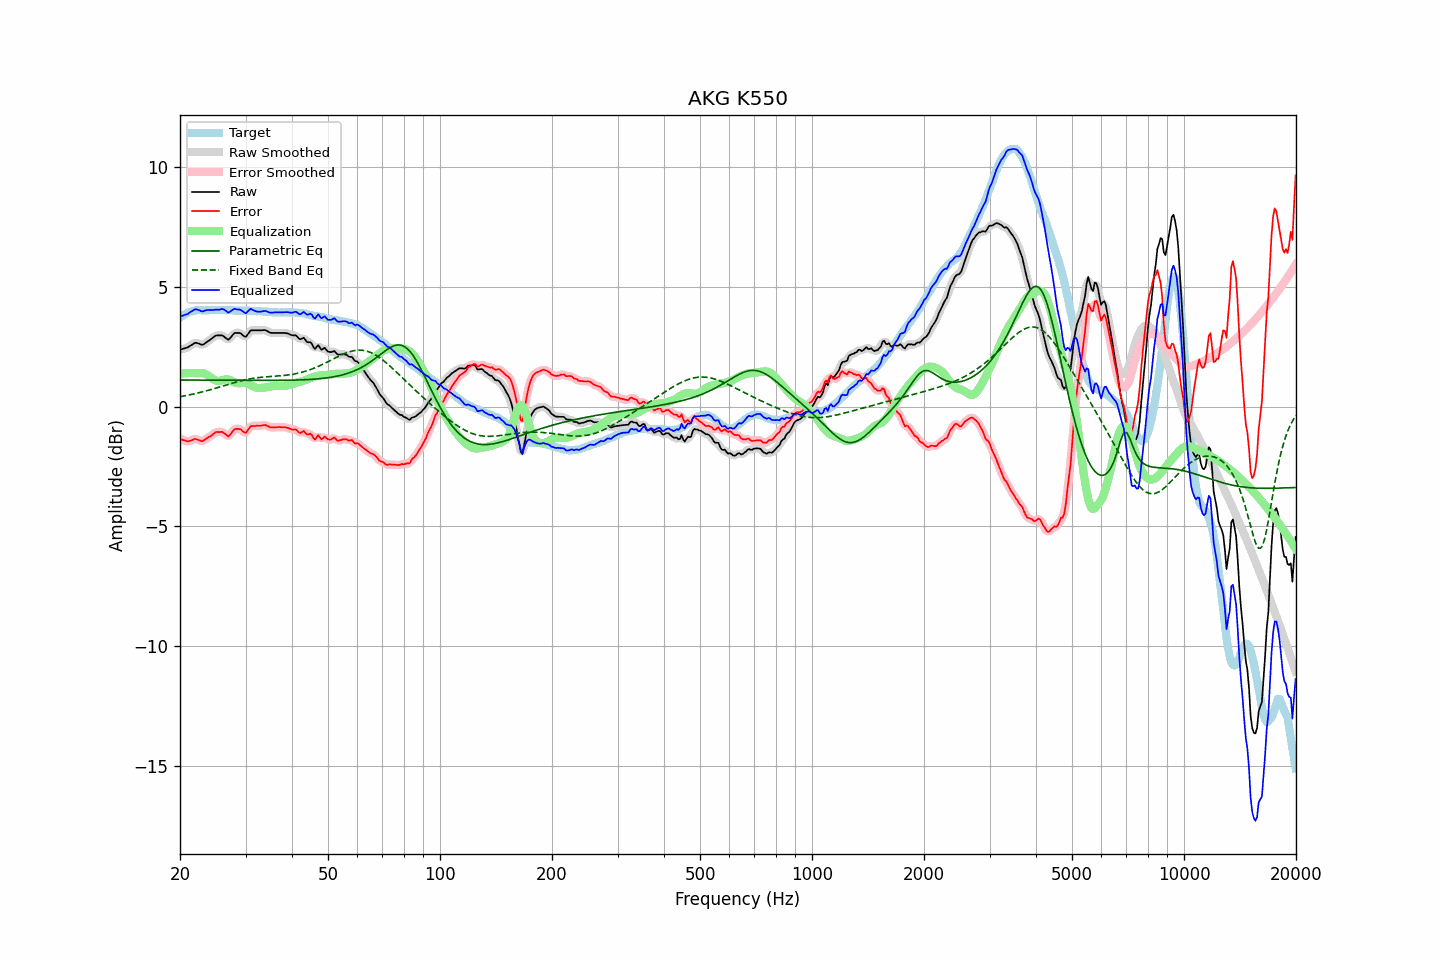

The file beside this chart, header and first rows:
frequency, raw, error, smoothed, error_smoothed, equalization, parametric_eq, fixed_band_eq, equalized_raw, equalized_smoothed, target
20.00, 2.37, -1.34, 2.38, -1.33, 1.38, 1.11, 0.42, 3.75, 3.76, 3.71
20.20, 2.39, -1.37, 2.39, -1.37, 1.38, 1.11, 0.43, 3.78, 3.78, 3.76
20.40, 2.41, -1.40, 2.41, -1.40, 1.39, 1.11, 0.44, 3.80, 3.80, 3.81
20.61, 2.43, -1.41, 2.43, -1.42, 1.39, 1.11, 0.45, 3.83, 3.82, 3.84
20.81, 2.45, -1.44, 2.45, -1.44, 1.40, 1.11, 0.46, 3.85, 3.85, 3.89
21.02, 2.47, -1.46, 2.48, -1.44, 1.40, 1.11, 0.48, 3.87, 3.88, 3.93
21.23, 2.52, -1.43, 2.52, -1.43, 1.40, 1.11, 0.49, 3.93, 3.92, 3.95
21.44, 2.56, -1.40, 2.57, -1.41, 1.40, 1.11, 0.51, 3.97, 3.97, 3.97
21.66, 2.60, -1.38, 2.61, -1.37, 1.40, 1.11, 0.52, 4.00, 4.01, 3.99
21.87, 2.65, -1.34, 2.64, -1.36, 1.40, 1.11, 0.54, 4.05, 4.04, 4.00
22.09, 2.66, -1.35, 2.66, -1.36, 1.40, 1.11, 0.55, 4.06, 4.06, 4.02
22.31, 2.64, -1.38, 2.65, -1.38, 1.40, 1.11, 0.57, 4.04, 4.05, 4.03
22.54, 2.62, -1.40, 2.62, -1.41, 1.40, 1.11, 0.58, 4.02, 4.02, 4.03
22.76, 2.59, -1.43, 2.59, -1.43, 1.40, 1.11, 0.60, 3.99, 3.99, 4.03
22.99, 2.57, -1.44, 2.59, -1.43, 1.39, 1.11, 0.62, 3.97, 3.98, 4.02
23.22, 2.61, -1.40, 2.61, -1.40, 1.38, 1.11, 0.63, 3.99, 3.99, 4.01
23.45, 2.66, -1.35, 2.66, -1.36, 1.35, 1.11, 0.65, 4.02, 4.01, 4.01
23.69, 2.71, -1.31, 2.71, -1.31, 1.32, 1.10, 0.67, 4.03, 4.03, 4.02
23.92, 2.76, -1.27, 2.76, -1.27, 1.27, 1.10, 0.69, 4.03, 4.03, 4.02
24.16, 2.80, -1.23, 2.81, -1.23, 1.22, 1.10, 0.71, 4.03, 4.03, 4.03
24.40, 2.86, -1.19, 2.86, -1.18, 1.17, 1.10, 0.73, 4.03, 4.03, 4.04
24.65, 2.90, -1.13, 2.91, -1.12, 1.13, 1.10, 0.75, 4.03, 4.04, 4.03
24.89, 2.95, -1.07, 2.95, -1.08, 1.09, 1.10, 0.76, 4.05, 4.04, 4.03
25.14, 2.97, -1.05, 2.97, -1.06, 1.07, 1.10, 0.78, 4.05, 4.04, 4.03
25.39, 2.97, -1.06, 2.98, -1.05, 1.07, 1.10, 0.80, 4.04, 4.05, 4.04
25.65, 2.97, -1.06, 2.98, -1.05, 1.08, 1.10, 0.83, 4.05, 4.06, 4.04
25.91, 2.97, -1.05, 2.97, -1.06, 1.10, 1.10, 0.85, 4.07, 4.06, 4.02
26.16, 2.94, -1.08, 2.94, -1.09, 1.12, 1.10, 0.87, 4.06, 4.06, 4.02
26.43, 2.89, -1.14, 2.88, -1.14, 1.14, 1.10, 0.89, 4.02, 4.02, 4.02
26.69, 2.83, -1.19, 2.83, -1.19, 1.14, 1.10, 0.91, 3.98, 3.97, 4.02
26.96, 2.79, -1.24, 2.81, -1.21, 1.13, 1.10, 0.93, 3.92, 3.95, 4.03
27.23, 2.84, -1.19, 2.85, -1.18, 1.11, 1.10, 0.95, 3.96, 3.96, 4.03
27.50, 2.92, -1.10, 2.92, -1.11, 1.08, 1.10, 0.97, 4.00, 4.00, 4.03
27.77, 3.01, -1.01, 3.00, -1.02, 1.04, 1.10, 0.99, 4.05, 4.05, 4.02
28.05, 3.07, -0.94, 3.06, -0.96, 1.01, 1.10, 1.01, 4.09, 4.07, 4.01
28.33, 3.07, -0.93, 3.08, -0.93, 0.99, 1.10, 1.03, 4.06, 4.07, 4.00
28.62, 3.07, -0.93, 3.09, -0.92, 0.98, 1.10, 1.04, 4.05, 4.06, 4.00
28.90, 3.07, -0.94, 3.07, -0.94, 0.98, 1.10, 1.06, 4.05, 4.04, 4.01
29.19, 3.04, -0.95, 3.03, -0.97, 0.98, 1.10, 1.08, 4.03, 4.02, 4.00
29.48, 2.98, -1.03, 2.98, -1.03, 0.99, 1.10, 1.10, 3.97, 3.97, 4.02
29.78, 2.93, -1.07, 2.94, -1.07, 0.99, 1.10, 1.11, 3.93, 3.93, 4.00
30.08, 2.91, -1.10, 2.94, -1.07, 0.98, 1.10, 1.13, 3.90, 3.92, 4.01
30.38, 3.00, -1.00, 3.00, -1.00, 0.96, 1.10, 1.14, 3.96, 3.97, 4.00
30.68, 3.09, -0.90, 3.09, -0.91, 0.93, 1.09, 1.15, 4.03, 4.02, 4.00
30.99, 3.18, -0.81, 3.16, -0.84, 0.90, 1.09, 1.17, 4.08, 4.06, 4.00
31.30, 3.18, -0.81, 3.19, -0.81, 0.86, 1.09, 1.18, 4.05, 4.05, 3.99
31.61, 3.18, -0.81, 3.19, -0.80, 0.83, 1.09, 1.19, 4.01, 4.02, 3.99
31.93, 3.18, -0.81, 3.18, -0.80, 0.80, 1.09, 1.20, 3.98, 3.98, 3.99
32.24, 3.18, -0.79, 3.18, -0.80, 0.78, 1.09, 1.21, 3.96, 3.96, 3.98
32.57, 3.18, -0.80, 3.18, -0.80, 0.77, 1.09, 1.21, 3.96, 3.96, 3.99
32.89, 3.18, -0.80, 3.18, -0.79, 0.78, 1.09, 1.22, 3.96, 3.96, 3.98
33.22, 3.18, -0.79, 3.19, -0.78, 0.78, 1.09, 1.23, 3.97, 3.97, 3.97
33.55, 3.19, -0.77, 3.19, -0.77, 0.79, 1.09, 1.23, 3.99, 3.98, 3.97
33.89, 3.19, -0.76, 3.19, -0.77, 0.80, 1.09, 1.24, 3.99, 3.99, 3.95
34.23, 3.16, -0.80, 3.16, -0.79, 0.81, 1.09, 1.25, 3.97, 3.97, 3.96
34.57, 3.12, -0.82, 3.13, -0.82, 0.82, 1.09, 1.25, 3.95, 3.95, 3.95
34.92, 3.08, -0.86, 3.09, -0.85, 0.83, 1.09, 1.26, 3.92, 3.93, 3.94
35.27, 3.07, -0.87, 3.08, -0.86, 0.84, 1.09, 1.26, 3.92, 3.92, 3.94
35.62, 3.07, -0.86, 3.07, -0.87, 0.85, 1.09, 1.26, 3.93, 3.93, 3.94
35.97, 3.07, -0.86, 3.07, -0.86, 0.86, 1.09, 1.27, 3.94, 3.93, 3.93
... 635 more rows
